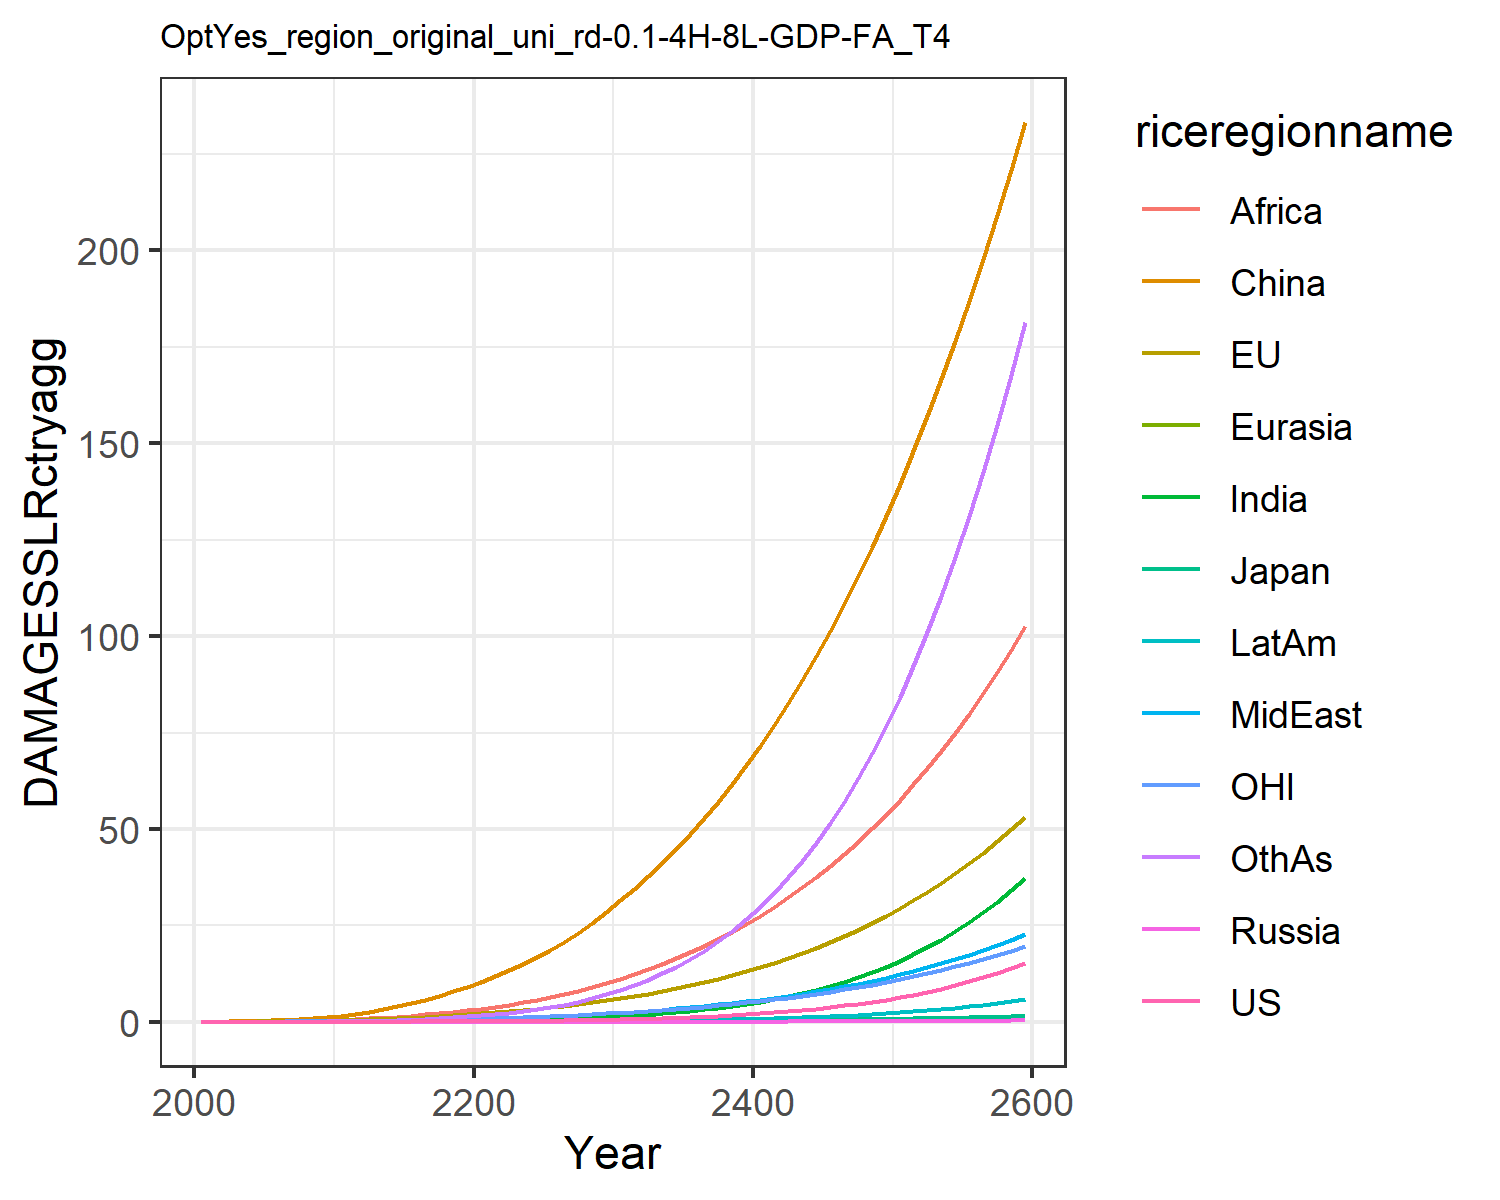

The file beside this chart, header and first rows:
0.0, 0.0, 0.0, 0.0, 0.0, 0.0, 0.0, 0.0, 0.0, 0.0, 0.0, 0.0
0.0001209, 0.01799, 0.0005782, 2.822670147321079e-6, 2.9536921802817735e-5, 0.03396, 3.473030891534965e-5, 0.001938, 0.002097, 1.49448033949701e-5, 0.007629, 0.0001533
0.0002354, 0.02874, 0.0008394, 5.239896139619099e-6, 5.316888822141128e-5, 0.0697, 9.241491489426937e-5, 0.003969, 0.005178, 3.42879456400317e-5, 0.01255, 0.000403
0.0004976, 0.04688, 0.001247, 1.0347741563118184e-5, 9.68280585963789e-5, 0.1262, 0.0002472, 0.00789, 0.01238, 8.223872615417169e-5, 0.02073, 0.001126
0.0009618, 0.0717, 0.001698, 1.8900015693275284e-5, 0.0001631, 0.2082, 0.0005838, 0.01429, 0.02661, 0.0001757, 0.0317, 0.002772
0.001724, 0.1037, 0.002288, 3.258676779434264e-5, 0.0002579, 0.3203, 0.00123, 0.02368, 0.05078, 0.0003402, 0.04545, 0.006065
0.002904, 0.1435, 0.003073, 5.3364144567857664e-5, 0.0003882, 0.4704, 0.002368, 0.03679, 0.08787, 0.0006116, 0.06204, 0.01206
0.004663, 0.1921, 0.004026, 8.315150806649899e-5, 0.0005605, 0.6642, 0.004268, 0.05495, 0.144, 0.001039, 0.08195, 0.02244
0.007191, 0.2501, 0.005137, 0.0001238, 0.0007805, 0.9055, 0.007281, 0.07954, 0.2265, 0.001682, 0.1054, 0.03946
0.01069, 0.3177, 0.0064, 0.0001769, 0.001052, 1.196, 0.01182, 0.1119, 0.3435, 0.002603, 0.1323, 0.06594
0.01533, 0.4003, 0.007984, 0.0002506, 0.001401, 1.563, 0.01833, 0.1502, 0.4903, 0.003875, 0.1652, 0.1044
0.0212, 0.5026, 0.01003, 0.0003553, 0.001854, 2.042, 0.0273, 0.1914, 0.6569, 0.005563, 0.206, 0.1572
0.02881, 0.6265, 0.01257, 0.0004962, 0.002418, 2.602, 0.03924, 0.2394, 0.8499, 0.007785, 0.2552, 0.226
0.03804, 0.7655, 0.01545, 0.0006723, 0.003079, 3.247, 0.0545, 0.2932, 1.073, 0.01055, 0.3101, 0.3142
0.0489, 0.9183, 0.01862, 0.0008857, 0.003838, 3.983, 0.07342, 0.3519, 1.325, 0.01388, 0.3702, 0.4245
0.06153, 1.085, 0.0221, 0.001141, 0.0047, 4.812, 0.09635, 0.4157, 1.606, 0.01781, 0.4356, 0.559
0.07607, 1.267, 0.02592, 0.001442, 0.005667, 5.733, 0.1236, 0.4843, 1.914, 0.0224, 0.5068, 0.7194
0.09268, 1.465, 0.03009, 0.001792, 0.006739, 6.746, 0.1553, 0.5578, 2.247, 0.02766, 0.5837, 0.9072
0.1115, 1.678, 0.03463, 0.002196, 0.00792, 7.85, 0.1918, 0.6358, 2.602, 0.03363, 0.6667, 1.124
0.1327, 1.908, 0.03954, 0.002657, 0.009207, 9.043, 0.2331, 0.7183, 2.977, 0.04033, 0.7559, 1.37
0.1563, 2.155, 0.04486, 0.003175, 0.01062, 10.34, 0.281, 0.8091, 3.39, 0.04801, 0.8516, 1.655
0.1822, 2.422, 0.05062, 0.003753, 0.01219, 11.77, 0.3373, 0.9121, 3.856, 0.05692, 0.9544, 1.99
0.2108, 2.709, 0.05683, 0.004395, 0.01389, 13.32, 0.4019, 1.025, 4.394, 0.06703, 1.064, 2.373
0.2423, 3.016, 0.06351, 0.005106, 0.01574, 14.98, 0.4748, 1.147, 4.992, 0.07836, 1.181, 2.805
0.2767, 3.343, 0.07067, 0.00589, 0.01773, 16.76, 0.5564, 1.278, 5.641, 0.09097, 1.306, 3.289
0.3144, 3.691, 0.07833, 0.006753, 0.01986, 18.65, 0.6471, 1.418, 6.342, 0.1049, 1.439, 3.825
0.3554, 4.062, 0.08653, 0.0077, 0.02214, 20.66, 0.7471, 1.566, 7.091, 0.1202, 1.579, 4.416
0.4104, 4.511, 0.09667, 0.008966, 0.02491, 23.08, 0.88, 1.747, 7.996, 0.1407, 1.75, 5.199
0.4727, 4.999, 0.1078, 0.0104, 0.02792, 25.69, 1.032, 1.944, 8.978, 0.164, 1.935, 6.089
0.5434, 5.529, 0.12, 0.01204, 0.03121, 28.51, 1.205, 2.157, 10.04, 0.1906, 2.136, 7.102
0.6227, 6.092, 0.1331, 0.01388, 0.03472, 31.47, 1.4, 2.385, 11.18, 0.2205, 2.349, 8.239
0.7109, 6.682, 0.147, 0.01592, 0.03844, 34.53, 1.617, 2.626, 12.37, 0.2537, 2.572, 9.504
0.8097, 7.309, 0.162, 0.01821, 0.04242, 37.76, 1.862, 2.883, 13.65, 0.291, 2.808, 10.92
0.9206, 7.979, 0.1783, 0.02079, 0.0467, 41.18, 2.137, 3.159, 15.01, 0.3329, 3.061, 12.51
1.045, 8.697, 0.1959, 0.02368, 0.05131, 44.81, 2.447, 3.456, 16.47, 0.3801, 3.332, 14.28
1.184, 9.467, 0.215, 0.02692, 0.05628, 48.66, 2.794, 3.774, 18.03, 0.4329, 3.621, 16.26
1.34, 10.29, 0.2358, 0.03055, 0.06161, 52.74, 3.182, 4.117, 19.7, 0.4921, 3.93, 18.46
1.513, 11.17, 0.2583, 0.0346, 0.06734, 57.06, 3.616, 4.483, 21.48, 0.5582, 4.261, 20.9
1.706, 12.11, 0.2826, 0.03912, 0.07349, 61.63, 4.1, 4.876, 23.37, 0.632, 4.614, 23.6
1.921, 13.12, 0.3089, 0.04415, 0.08009, 66.46, 4.637, 5.297, 25.39, 0.714, 4.989, 26.58
2.159, 14.19, 0.3373, 0.04974, 0.08715, 71.55, 5.233, 5.747, 27.54, 0.8052, 5.39, 29.86
2.423, 15.33, 0.3681, 0.05594, 0.09472, 76.92, 5.894, 6.227, 29.82, 0.9064, 5.816, 33.46
2.714, 16.55, 0.4012, 0.06281, 0.1028, 82.57, 6.623, 6.741, 32.24, 1.018, 6.269, 37.41
3.036, 17.84, 0.437, 0.0704, 0.1115, 88.53, 7.429, 7.288, 34.81, 1.142, 6.75, 41.72
3.39, 19.22, 0.4755, 0.07878, 0.1207, 94.78, 8.316, 7.872, 37.53, 1.279, 7.261, 46.42
3.781, 20.68, 0.517, 0.08802, 0.1306, 101.4, 9.292, 8.494, 40.42, 1.429, 7.803, 51.53
4.21, 22.24, 0.5617, 0.09819, 0.1411, 108.3, 10.36, 9.156, 43.47, 1.595, 8.378, 57.08
4.681, 23.89, 0.6097, 0.1094, 0.1523, 115.5, 11.54, 9.861, 46.7, 1.778, 8.987, 63.1
5.198, 25.64, 0.6614, 0.1217, 0.1643, 123.1, 12.83, 10.61, 50.11, 1.978, 9.631, 69.61
5.764, 27.49, 0.717, 0.1352, 0.1771, 131, 14.23, 11.41, 53.72, 2.198, 10.31, 76.64
6.383, 29.45, 0.7767, 0.15, 0.1907, 139.3, 15.77, 12.26, 57.52, 2.438, 11.04, 84.21
7.059, 31.53, 0.8408, 0.1662, 0.2052, 148.1, 17.45, 13.16, 61.54, 2.702, 11.8, 92.36
7.798, 33.73, 0.9096, 0.1839, 0.2206, 157.2, 19.28, 14.11, 65.78, 2.99, 12.6, 101.1
8.603, 36.06, 0.9834, 0.2033, 0.237, 166.7, 21.27, 15.13, 70.24, 3.304, 13.45, 110.5
9.48, 38.53, 1.063, 0.2244, 0.2544, 176.6, 23.43, 16.2, 74.95, 3.648, 14.35, 120.5
10.44, 41.13, 1.147, 0.2475, 0.2729, 187, 25.78, 17.34, 79.91, 4.022, 15.3, 131.2
11.47, 43.88, 1.238, 0.2727, 0.2927, 197.9, 28.33, 18.55, 85.13, 4.43, 16.3, 142.7
12.6, 46.78, 1.336, 0.3001, 0.3136, 209.2, 31.09, 19.84, 90.63, 4.875, 17.35, 154.9
13.83, 49.85, 1.44, 0.3299, 0.3359, 221, 34.08, 21.19, 96.41, 5.358, 18.46, 167.8
15.15, 53.09, 1.552, 0.3624, 0.3595, 233.3, 37.32, 22.63, 102.5, 5.883, 19.63, 181.6
